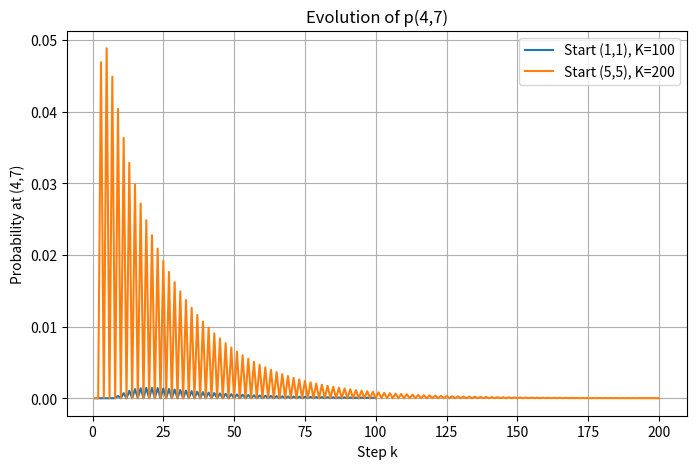

The matplotlib source for this figure:
import numpy as np
import pandas as pd
import matplotlib.pyplot as plt


# part a compute P100 and P200

pd.set_option('display.float_format', '{:.10f}'.format) # 10 decimal places for displays

def compute_dp(N, start, K):
    P = np.zeros((N, N))
    P[start] = 1.0
    for _ in range(K):
        Q = np.zeros_like(P)
        for i in range(N):      # loop over all cells
            for j in range(N):
                p = P[i,j]
                if p == 0.0:
                    continue
                for di,dj in [(-1,0),(1,0),(0,-1),(0,1)]:       # prob for neighbors
                    ni, nj = i+di, j+dj
                    if 0 <= ni < N and 0 <= nj < N:
                        Q[ni,nj] += 0.25 * p
        P = Q
    return P

N = 10
P100 = compute_dp(N, start=(0,0), K=100)
P200 = compute_dp(N, start=(4,4), K=200)

df_P100 = pd.DataFrame(P100, index=range(1,N+1), columns=range(1,N+1))
df_P200 = pd.DataFrame(P200, index=range(1,N+1), columns=range(1,N+1))

print("P after 100 steps from (1,1):")  # prob for 100 steps
print(df_P100, "\n")
print("P after 200 steps from (5,5):")  # prob for 200 steps
print(df_P200, "\n")


# part b evolution of p(4,7)

def evolution(N, start, K, target):
    P = np.zeros((N, N))
    P[start] = 1.0
    evo = []        # record prob of target cell at each step
    for _ in range(K):
        Q = np.zeros_like(P)
        for i in range(N):
            for j in range(N):
                p = P[i, j]
                if p == 0.0:
                    continue
                for di, dj in [(-1,0), (1,0), (0,-1), (0,1)]:
                    ni, nj = i + di, j + dj
                    if 0 <= ni < N and 0 <= nj < N:
                        Q[ni, nj] += 0.25 * p
        P = Q
        evo.append(P[target])       # record prob of target cell
    return evo

target = (3, 6)  # (4,7)
evo1 = evolution(N, start=(0,0), K=100, target=target)
evo2 = evolution(N, start=(4,4), K=200, target=target)

plt.figure(figsize=(8,5))
plt.plot(range(1,101), evo1, label='Start (1,1), K=100')
plt.plot(range(1,201), evo2, label='Start (5,5), K=200')
plt.xlabel('Step k')
plt.ylabel('Probability at (4,7)')
plt.title('Evolution of p(4,7)')
plt.legend()
plt.grid(True)
plt.show()      #plot

# EXIT OUT OF THE PLOT IN ORDER TO SEE PART C !!!!


# part c exit probabilities

def boundary_exit(N, start, K):
    P_prev = compute_dp(N, start, K-1) # get P at step K-1
    rows, total = [], 0.0
    for i in range(N):
        for j in range(N):      # consider only the boundary cells
            if i in (0,N-1) or j in (0,N-1):
                off = sum(      # count num of moves that go outside the grid
                    1 for di,dj in [(-1,0),(1,0),(0,-1),(0,1)]
                    if not (0 <= i+di < N and 0 <= j+dj < N)
                )
                prob = P_prev[i,j] * off/4.0       # exit prob
                rows.append((i+1,j+1,prob))
                total += prob
    df = pd.DataFrame(rows, columns=['i','j','exit_prob'])
    return df, total

df_exit100, tot100 = boundary_exit(N, start=(0,0), K=100)
df_exit200, tot200 = boundary_exit(N, start=(4,4), K=200)

print("Boundary exit prob at step 100:")        # total prob of exit at step 100
print(df_exit100, "\n")
print(f"Total exit prob at step 100: {tot100:.10f}\n")
print("Boundary exit prob at step 200:")
print(df_exit200, "\n")
print(f"Total exit prob at step 200: {tot200:.10f}")        # total prob of exit at step 200
